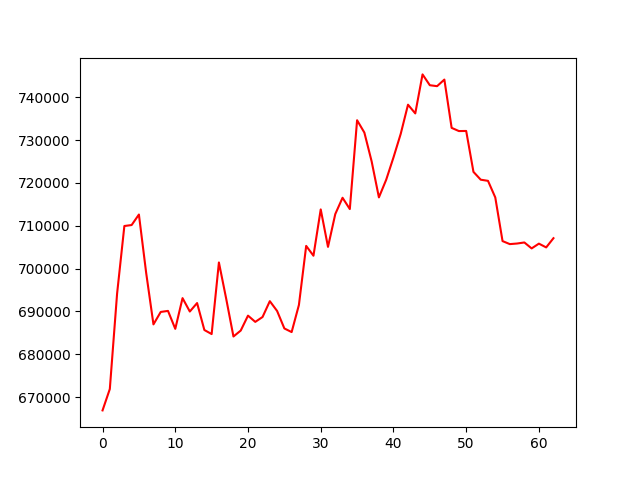

Data behind this chart, as committed beside it:
account_value, date, daily_return
666892, 2022-04-25, 
671883, 2022-04-26, 0.007484
694162, 2022-04-27, 0.03316
709953, 2022-04-28, 0.02275
710179, 2022-04-29, 0.0003181
712634, 2022-05-05, 0.003458
698982, 2022-05-06, -0.01916
686978, 2022-05-09, -0.01717
689886, 2022-05-10, 0.004233
690126, 2022-05-11, 0.0003492
685939, 2022-05-12, -0.006067
693110, 2022-05-13, 0.01045
689983, 2022-05-16, -0.004511
691960, 2022-05-17, 0.002865
685668, 2022-05-18, -0.009093
684721, 2022-05-19, -0.001381
701437, 2022-05-20, 0.02441
692984, 2022-05-23, -0.01205
684151, 2022-05-24, -0.01275
685536, 2022-05-25, 0.002024
689026, 2022-05-26, 0.005091
687563, 2022-05-27, -0.002123
688701, 2022-05-30, 0.001655
692402, 2022-05-31, 0.005373
690116, 2022-06-01, -0.003301
686029, 2022-06-02, -0.005921
685181, 2022-06-06, -0.001237
691506, 2022-06-07, 0.009231
705308, 2022-06-08, 0.01996
703010, 2022-06-09, -0.003258
713832, 2022-06-10, 0.01539
705077, 2022-06-13, -0.01226
712736, 2022-06-14, 0.01086
716548, 2022-06-15, 0.005348
713909, 2022-06-16, -0.003683
734652, 2022-06-17, 0.02906
731772, 2022-06-20, -0.003919
725047, 2022-06-21, -0.00919
716636, 2022-06-22, -0.0116
720750, 2022-06-23, 0.005741
725947, 2022-06-24, 0.00721
731479, 2022-06-27, 0.007621
738282, 2022-06-28, 0.009301
736247, 2022-06-29, -0.002757
745357, 2022-06-30, 0.01237
742828, 2022-07-01, -0.003393
742609, 2022-07-04, -0.0002959
744148, 2022-07-05, 0.002072
732872, 2022-07-06, -0.01515
732124, 2022-07-07, -0.001021
732148, 2022-07-08, 3.295257722735201e-05
722596, 2022-07-11, -0.01305
720767, 2022-07-12, -0.002531
720500, 2022-07-13, -0.0003707
716628, 2022-07-14, -0.005374
706430, 2022-07-15, -0.01423
705725, 2022-07-18, -0.0009981
705863, 2022-07-19, 0.0001959
706109, 2022-07-20, 0.0003482
704722, 2022-07-21, -0.001964
... 3 more rows
